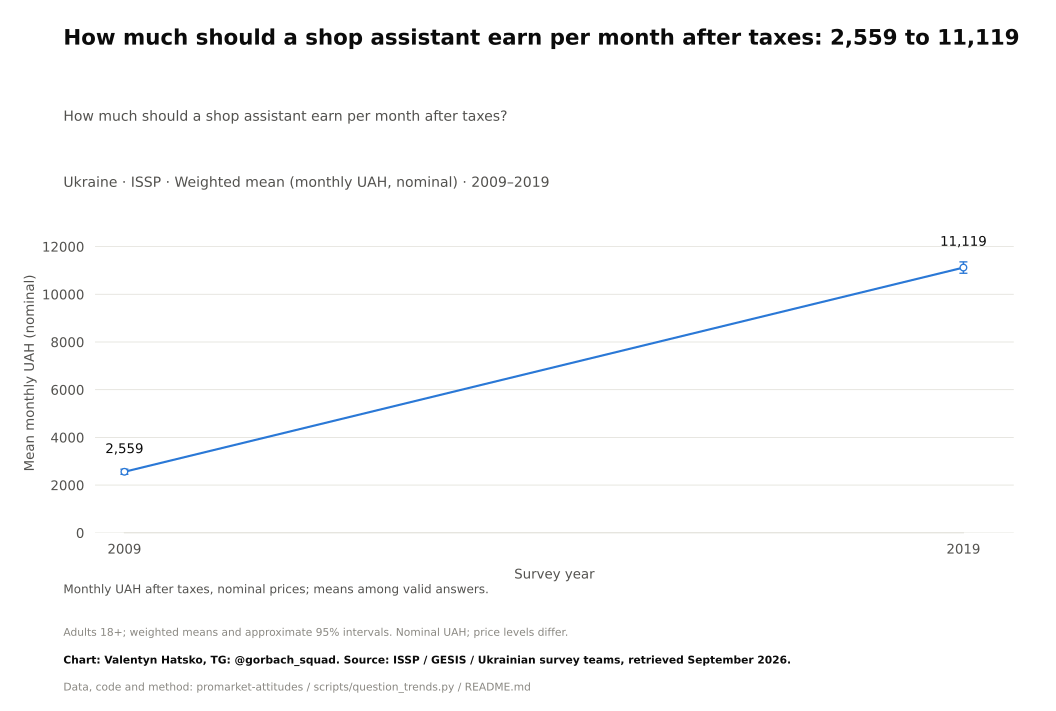

The file beside this chart, header and first rows:
survey, item, year, question_type, source_file, source_field, source_table, source_sha256, response, estimate, se, ci_low, ci_high, n_valid, n_domain, n_psu, kish_n, weight_sum, weighted, variance_method, denominator, excluded_non_numeric_pct, spontaneous_against_democracy_pct, round
ISSP, earn_ideal_shop, 2009, numeric, ZA5400_v4-0-0.sav, V29, original microdata, ff5bd2c5c8c7ba6e8e7ba11541b464be2d464ddf…, Mean, 2559, 54.87, 2451, 2666, 1614, 2012, 2012, 1467, 1614, True, Approximate weighted respondent lineariz…, valid monetary answers, 19.76, , 
ISSP, earn_ideal_shop, 2019, numeric, ZA7810_v1-0-0.sav, v18, original microdata, 694abfea6f4a06ec211c0e24428d0bce0acc0f3e…, Mean, 11119, 121.6, 10881, 11358, 1712, 2001, 2001, 1406, 1709, True, Approximate weighted respondent lineariz…, valid monetary answers, 14.6, , 
